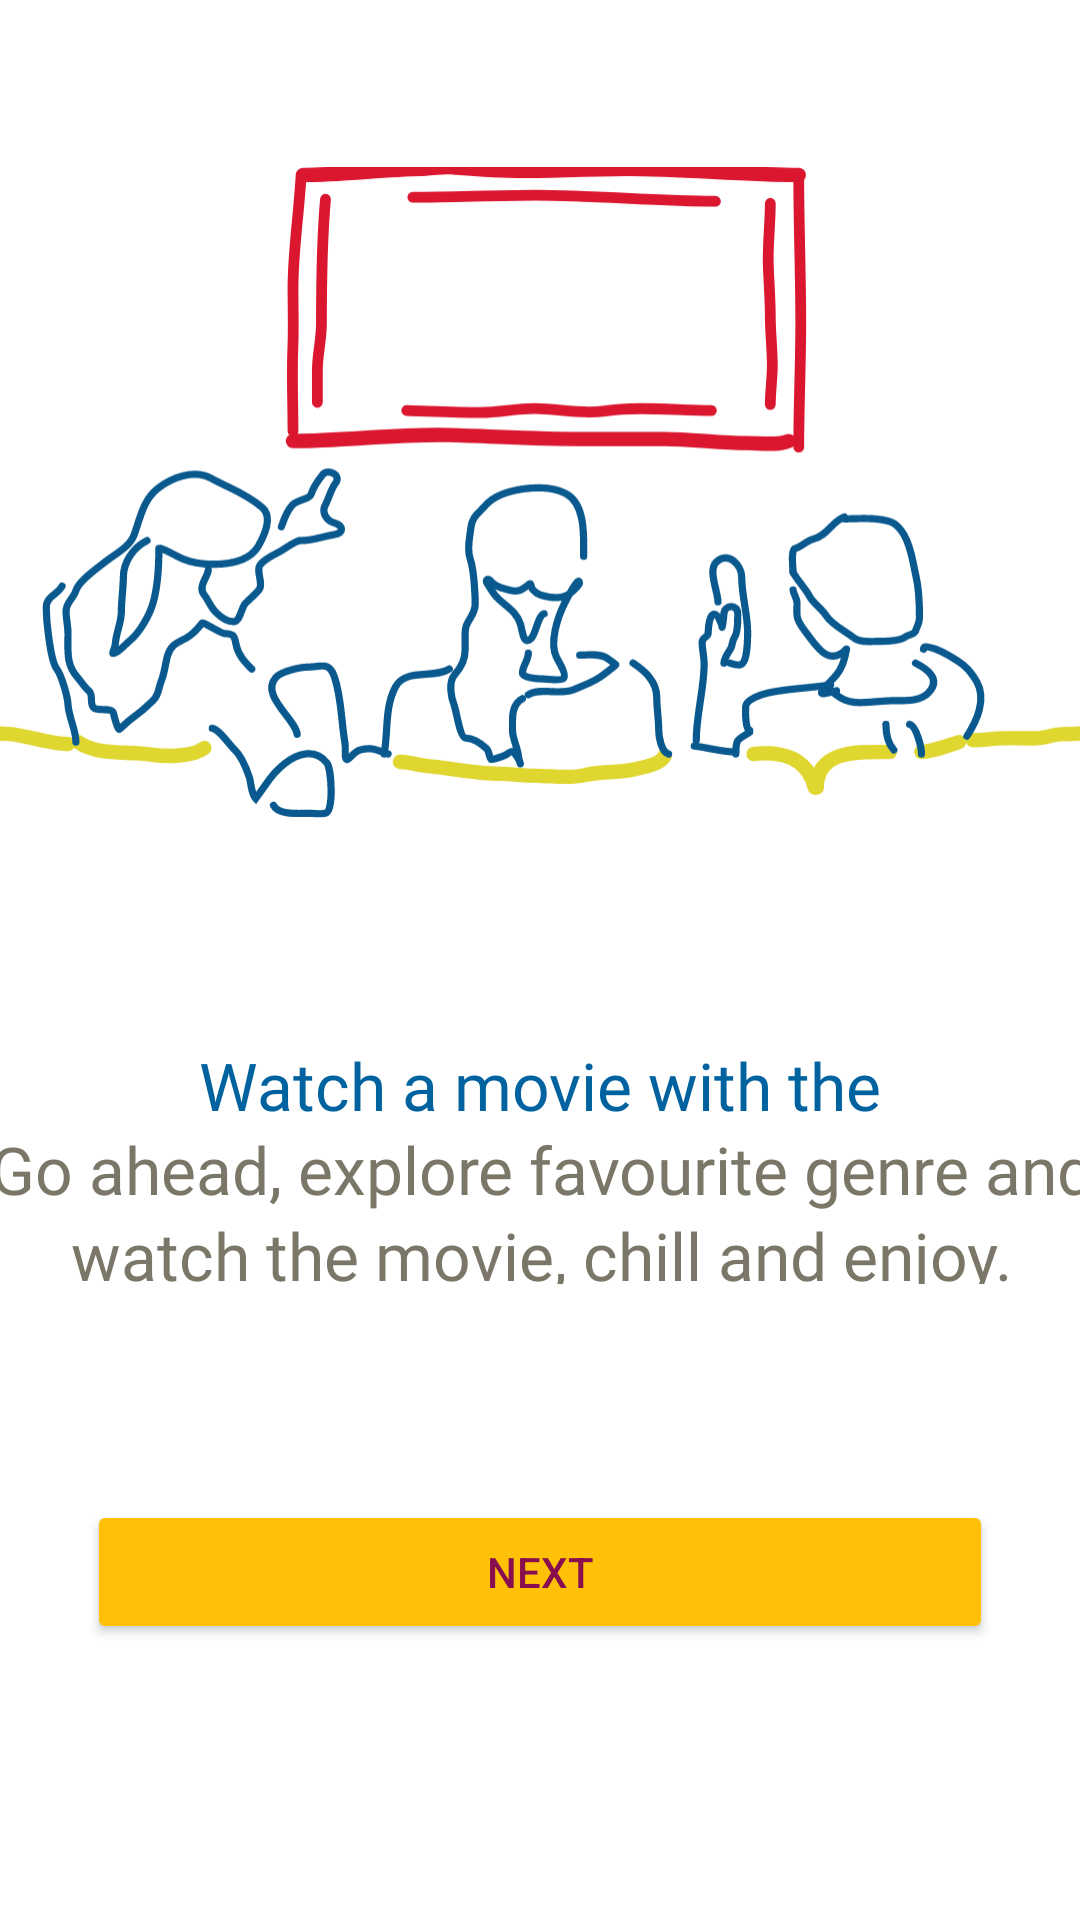

Here is an Android app screen rendered from its layout file. Give the layout XML and the strings, colors and styles it references.
<!-- AndroidManifest.xml: application theme Theme.MovieApp -->
<!-- res/layout/fragment_onboarding.xml -->
<?xml version="1.0" encoding="utf-8"?>
<androidx.constraintlayout.widget.ConstraintLayout xmlns:android="http://schemas.android.com/apk/res/android"
    xmlns:tools="http://schemas.android.com/tools"
    android:layout_width="match_parent"
    android:layout_height="match_parent"
    xmlns:app="http://schemas.android.com/apk/res-auto"
    tools:context=".OnboardingFragment">

    <TextView
        android:id="@+id/textView_watch_mov"
        android:layout_width="297dp"
        android:layout_height="28dp"
        android:layout_marginTop="40dp"
        android:fontFamily="@font/londrina_solid"
        android:lineSpacingExtra="2sp"
        android:text="@string/watch_a_mov"
        android:textAlignment="center"
        android:textColor="#00629F"
        android:textSize="22sp"
        app:layout_constraintEnd_toEndOf="parent"
        app:layout_constraintStart_toStartOf="parent"
        app:layout_constraintTop_toBottomOf="@+id/imageView_scene" />

    <TextView
        android:id="@+id/textView_watch_mov2"
        android:layout_width="368dp"
        android:layout_height="53dp"
        android:fontFamily="@font/londrina_solid"
        android:lineSpacingExtra="3sp"
        android:text="@string/watch_mov2"
        android:textAlignment="center"
        android:textColor="#7A7768"
        android:textSize="22sp"
        app:layout_constraintEnd_toEndOf="parent"
        app:layout_constraintStart_toStartOf="parent"
        app:layout_constraintTop_toBottomOf="@+id/textView_watch_mov" />

    <ImageView
        android:id="@+id/imageView_scene"
        android:layout_width="wrap_content"
        android:layout_height="wrap_content"
        android:layout_marginTop="34dp"
        android:contentDescription="@string/todo"
        app:layout_constraintEnd_toEndOf="parent"
        app:layout_constraintStart_toStartOf="parent"
        app:layout_constraintTop_toTopOf="parent"
        app:srcCompat="@drawable/imageryscene" />

    <Button
        android:id="@+id/button_next_wel"
        android:layout_width="302dp"
        android:layout_height="48dp"
        android:layout_alignParentStart="true"
        android:layout_alignParentTop="true"
        android:layout_alignParentEnd="true"
        android:layout_alignParentBottom="true"
        android:layout_marginBottom="20dp"
        android:backgroundTint="#FFC107"
        android:text="@string/next"
        android:textColor="#880E4F"
        app:layout_constraintBottom_toBottomOf="parent"
        app:layout_constraintEnd_toEndOf="parent"
        app:layout_constraintStart_toStartOf="parent"
        app:layout_constraintTop_toBottomOf="@+id/textView_watch_mov2"
        />
</androidx.constraintlayout.widget.ConstraintLayout>
<!-- resources referenced by this layout -->
<resources>
  <!-- drawable imageryscene: vector/xml drawable (drawable, 17415 chars, omitted) -->
  <string name="next">Next</string>
  <string name="todo">TODO</string>
  <string name="watch_a_mov">Watch a movie with the easiest way</string>
  <string name="watch_mov2">Go ahead, explore favourite genre and watch the movie, chill and enjoy.</string>
  <style name="Theme.MovieApp" parent="Theme.MaterialComponents.Light.NoActionBar">
          
          <item name="colorPrimary">@color/purple_500</item>
          <item name="colorPrimaryVariant">@color/purple_700</item>
          <item name="colorOnPrimary">@color/white</item>
          
          <item name="colorSecondary">@color/teal_200</item>
          <item name="colorSecondaryVariant">@color/teal_700</item>
          <item name="colorOnSecondary">@color/black</item>
          
          <item name="android:statusBarColor">@color/transparent</item>
  
      </style>
  <color name="purple_500">#FF6200EE</color>
  <color name="purple_700">#FF3700B3</color>
  <color name="white">#FFFFFFFF</color>
  <color name="teal_200">#FF03DAC5</color>
  <color name="teal_700">#FF018786</color>
  <color name="black">#FF000000</color>
  <color name="transparent">#00FFFFFF</color>
</resources>
